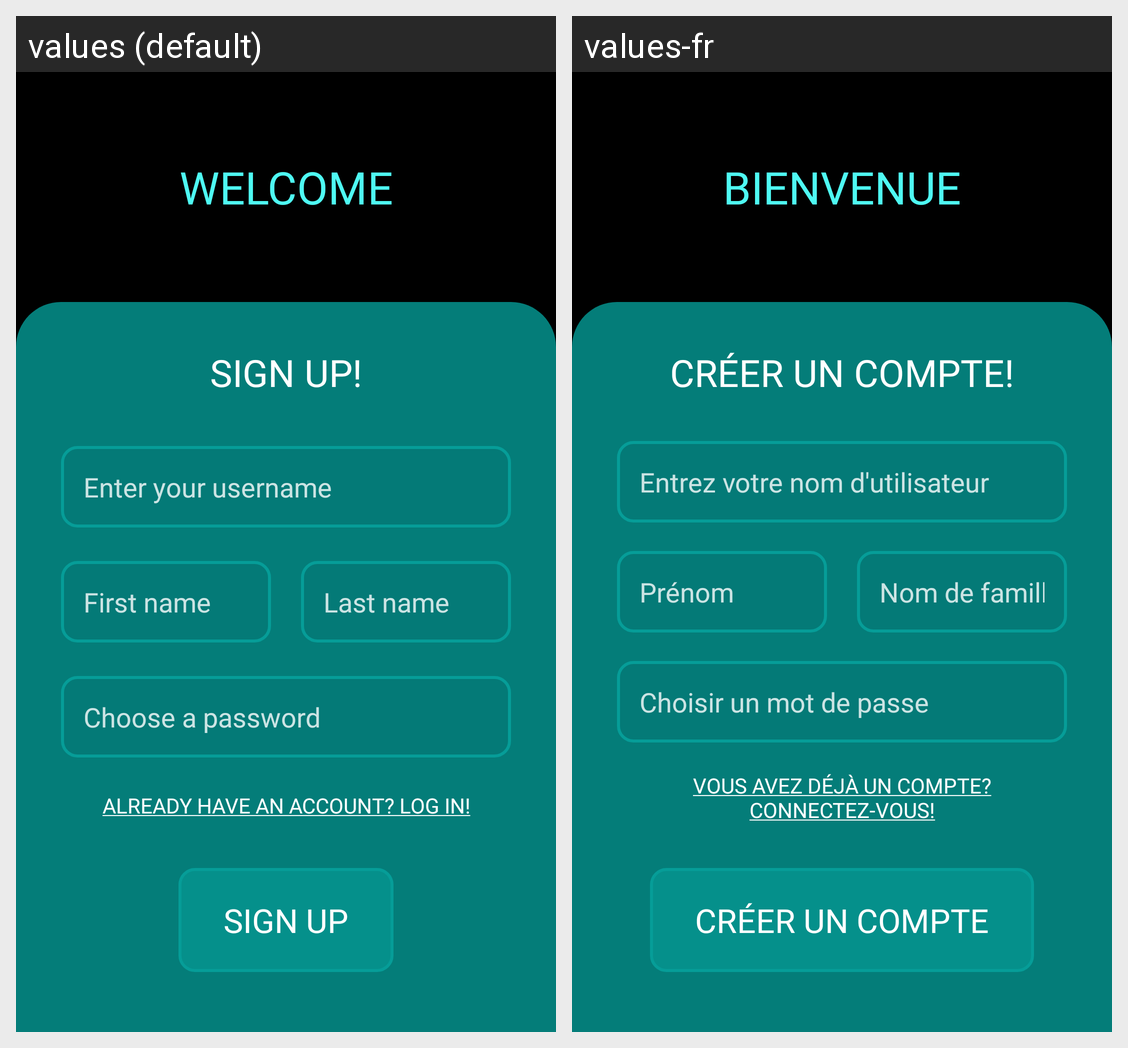

The Android screen above is rendered under two locales of the same app. Produce the string resources it draws, with the default and per-locale values.
Android screen res/layout/activity_signup.xml rendered under 2 locales, left to right: values (default), values-fr. Device: Nexus 5 (rendered at 1080×1920; each locale shown at half size, 540×960, under a caption strip naming it); theme Theme.Playlister.
Strings drawn on this screen, with the default value and each locale's value (text and hints the layout hard-codes, and strings that could not be matched under every locale, appear in the picture but are not listed):

sign_up_message
  values: WELCOME
  values-fr: BIENVENUE

sign_up_form_title
  values: SIGN UP!
  values-fr: CRÉER UN COMPTE!

sign_up_username_hint
  values: Enter your username
  values-fr: Entrez votre nom d'utilisateur

sign_up_first_name_hint
  values: First name
  values-fr: Prénom

sign_up_last_name_hint
  values: Last name
  values-fr: Nom de famille

sign_up_password_hint
  values: Choose a password
  values-fr: Choisir un mot de passe

sign_up_login_link
  values: ALREADY HAVE AN ACCOUNT? LOG IN!
  values-fr: VOUS AVEZ DÉJÀ UN COMPTE? CONNECTEZ-VOUS!

sign_up_button
  values: SIGN UP
  values-fr: CRÉER UN COMPTE
